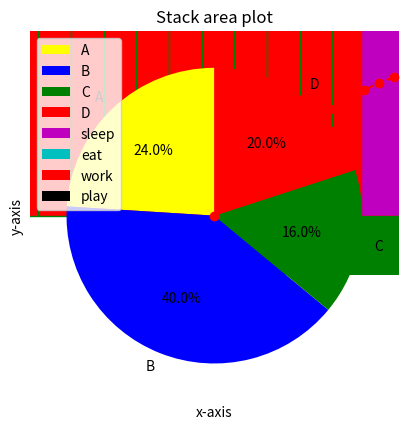

Here is the Python script that generated this plot:
import matplotlib.pyplot as plt
import numpy as np
import pandas as pd 

x=np.linspace(0,10,100)
y=np.sin(x)
plt.plot(x,y, color='red',linestyle='--', marker='o')
plt.title("Line plot")
plt.xlabel("x-axis")
plt.ylabel("y-axis")
plt.show()




# Scatter plot
x=np.random.rand(50)    
y=np.random.rand(50)
plt.scatter(x,y, color='blue', marker='x')
plt.title("Scatter plot")
plt.show()


#  vertical Bar plot
categories=['A','B','C',]
values=[10,15,7,]
plt.bar(categories, values, color=['green','red','blue'])
plt.title("Bar plot")
plt.show()



# Horizontal Bar plot
categories=['A','B','C',]
values=[10,15,7,]
plt.barh(categories, values, color=['green','red','blue'])
plt.title("Horizontal Bar plot")
plt.show()


# Histogram
data=np.random.randn(1000)
plt.hist(data, bins=30, color='red', edgecolor='green')
plt.title("Histogram")
plt.show()


# Pie chart
labels=['A','B','C','D']
plt.pie([30,50,20,25], labels=labels, autopct='%1.1f%%', colors=['yellow','blue','green','red'],startangle=90)
plt.title("Pie chart")
plt.show()

# stack area plot
days=[1,2,3,4,5]
sleeping=[7,8,6,11,7]
eating=[2,3,4,3,2]
working=[7,8,7,2,2]
playing=[8,5,7,8,13]
plt.stackplot(days, sleeping, eating, working, playing, colors=['m','c','r','k'], labels=['sleep','eat','work','play'])
plt.legend(loc='upper left')
plt.title("Stack area plot")
plt.show()